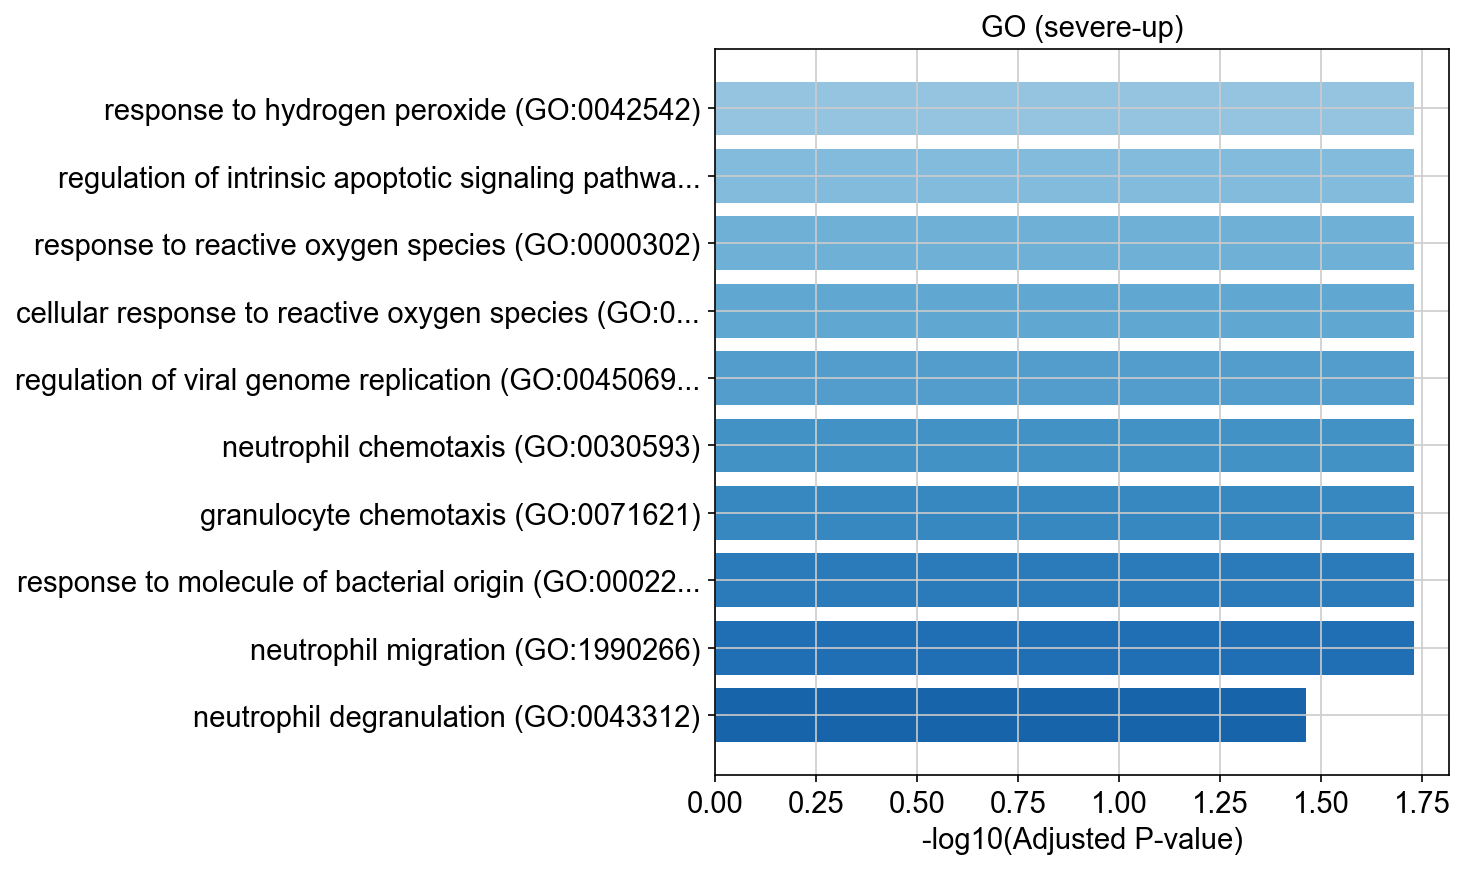

Source data for this figure (header and first rows):
Gene_set, Term, Overlap, P-value, Adjusted P-value, Old P-value, Old Adjusted P-value, Odds Ratio, Combined Score, Genes
GO_Biological_Process_2021, response to hydrogen peroxide (GO:004254…, 2/49, 0.0003189, 0.01862, 0, 0, 94.29, 759.1, PPIF;HBB
GO_Biological_Process_2021, regulation of intrinsic apoptotic signal…, 2/52, 0.0003592, 0.01862, 0, 0, 88.62, 702.9, PPIF;S100A8
GO_Biological_Process_2021, response to reactive oxygen species (GO:…, 2/59, 0.0004626, 0.01862, 0, 0, 77.71, 596.7, NCF1;HBB
GO_Biological_Process_2021, cellular response to reactive oxygen spe…, 2/63, 0.0005273, 0.01862, 0, 0, 72.6, 547.9, NCF1;PPIF
GO_Biological_Process_2021, regulation of viral genome replication (…, 2/67, 0.0005963, 0.01862, 0, 0, 68.12, 505.7, ISG20;CXCL8
GO_Biological_Process_2021, neutrophil chemotaxis (GO:0030593), 2/70, 0.0006507, 0.01862, 0, 0, 65.1, 477.7, CXCL8;S100A8
GO_Biological_Process_2021, granulocyte chemotaxis (GO:0071621), 2/73, 0.0007075, 0.01862, 0, 0, 62.34, 452.2, CXCL8;S100A8
GO_Biological_Process_2021, response to molecule of bacterial origin…, 2/73, 0.0007075, 0.01862, 0, 0, 62.34, 452.2, CXCL8;S100A8
GO_Biological_Process_2021, neutrophil migration (GO:1990266), 2/77, 0.0007868, 0.01862, 0, 0, 59, 421.7, CXCL8;S100A8
GO_Biological_Process_2021, neutrophil degranulation (GO:0043312), 3/481, 0.001975, 0.03442, 0, 0, 15.31, 95.32, SELL;HBB;S100A8
GO_Biological_Process_2021, neutrophil activation involved in immune…, 3/485, 0.002022, 0.03442, 0, 0, 15.18, 94.15, SELL;HBB;S100A8
GO_Biological_Process_2021, neutrophil mediated immunity (GO:0002446…, 3/488, 0.002058, 0.03442, 0, 0, 15.08, 93.28, SELL;HBB;S100A8
GO_Biological_Process_2021, cellular response to metal ion (GO:00712…, 2/131, 0.002253, 0.03442, 0, 0, 34.21, 208.5, NCF1;PPIF
GO_Biological_Process_2021, receptor-mediated endocytosis (GO:000689…, 2/143, 0.002676, 0.03442, 0, 0, 31.28, 185.3, CXCL8;HBB
GO_Biological_Process_2021, negative regulation of cellular respirat…, 1/5, 0.002747, 0.03442, 0, 0, 499.6, 2946, PPIF
GO_Biological_Process_2021, DNA catabolic process, exonucleolytic (G…, 1/5, 0.002747, 0.03442, 0, 0, 499.6, 2946, ISG20
GO_Biological_Process_2021, peptidyl-cysteine S-nitrosylation (GO:00…, 1/5, 0.002747, 0.03442, 0, 0, 499.6, 2946, S100A8
GO_Biological_Process_2021, skeletal system development (GO:0001501), 2/158, 0.003255, 0.0351, 0, 0, 28.25, 161.8, VCAN;ETS2
GO_Biological_Process_2021, response to lipopolysaccharide (GO:00324…, 2/159, 0.003295, 0.0351, 0, 0, 28.07, 160.4, CXCL8;S100A8
GO_Biological_Process_2021, negative regulation of transporter activ…, 1/6, 0.003296, 0.0351, 0, 0, 399.7, 2284, PPIF
GO_Biological_Process_2021, oxygen transport (GO:0015671), 1/7, 0.003844, 0.03722, 0, 0, 333.1, 1852, HBB
GO_Biological_Process_2021, regulation of entry of bacterium into ho…, 1/7, 0.003844, 0.03722, 0, 0, 333.1, 1852, CXCL8
GO_Biological_Process_2021, positive regulation of cellular biosynth…, 2/180, 0.0042, 0.03742, 0, 0, 24.73, 135.4, CXCL8;HBB
GO_Biological_Process_2021, regulation of proton transport (GO:00101…, 1/8, 0.004392, 0.03742, 0, 0, 285.5, 1549, PPIF
GO_Biological_Process_2021, leukocyte aggregation (GO:0070486), 1/8, 0.004392, 0.03742, 0, 0, 285.5, 1549, S100A8
GO_Biological_Process_2021, regulation of cell adhesion molecule pro…, 1/9, 0.00494, 0.03897, 0, 0, 249.8, 1326, CXCL8
GO_Biological_Process_2021, peptidyl-cysteine modification (GO:00181…, 1/9, 0.00494, 0.03897, 0, 0, 249.8, 1326, S100A8
GO_Biological_Process_2021, granulocyte activation (GO:0036230), 1/10, 0.005488, 0.04029, 0, 0, 222.0, 1156, CXCL8
GO_Biological_Process_2021, positive regulation of epidermal growth …, 1/11, 0.006035, 0.04029, 0, 0, 199.8, 1021, NCF1
GO_Biological_Process_2021, PERK-mediated unfolded protein response …, 1/11, 0.006035, 0.04029, 0, 0, 199.8, 1021, CXCL8
GO_Biological_Process_2021, induction of positive chemotaxis (GO:005…, 1/11, 0.006035, 0.04029, 0, 0, 199.8, 1021, CXCL8
GO_Biological_Process_2021, gas transport (GO:0015669), 1/12, 0.006582, 0.04029, 0, 0, 181.6, 912.3, HBB
GO_Biological_Process_2021, dermatan sulfate biosynthetic process (G…, 1/12, 0.006582, 0.04029, 0, 0, 181.6, 912.3, VCAN
GO_Biological_Process_2021, inflammatory response (GO:0006954), 2/230, 0.006763, 0.04029, 0, 0, 19.26, 96.23, CXCL8;S100A8
GO_Biological_Process_2021, chondroitin sulfate catabolic process (G…, 1/13, 0.007129, 0.04029, 0, 0, 166.5, 823, VCAN
GO_Biological_Process_2021, dermatan sulfate metabolic process (GO:0…, 1/13, 0.007129, 0.04029, 0, 0, 166.5, 823, VCAN
GO_Biological_Process_2021, DNA catabolic process (GO:0006308), 1/13, 0.007129, 0.04029, 0, 0, 166.5, 823, ISG20
GO_Biological_Process_2021, renal absorption (GO:0070293), 1/14, 0.007675, 0.04029, 0, 0, 153.7, 748.3, HBB
GO_Biological_Process_2021, superoxide anion generation (GO:0042554), 1/15, 0.008221, 0.04029, 0, 0, 142.7, 685, NCF1
GO_Biological_Process_2021, dermatan sulfate proteoglycan biosynthet…, 1/15, 0.008221, 0.04029, 0, 0, 142.7, 685, VCAN
GO_Biological_Process_2021, integrated stress response signaling (GO…, 1/15, 0.008221, 0.04029, 0, 0, 142.7, 685, CXCL8
GO_Biological_Process_2021, cellular response to arsenic-containing …, 1/15, 0.008221, 0.04029, 0, 0, 142.7, 685, PPIF
GO_Biological_Process_2021, neutrophil activation (GO:0042119), 1/16, 0.008767, 0.04029, 0, 0, 133.2, 630.7, CXCL8
GO_Biological_Process_2021, regulation of oxidative phosphorylation …, 1/16, 0.008767, 0.04029, 0, 0, 133.2, 630.7, PPIF
GO_Biological_Process_2021, negative regulation of release of cytoch…, 1/16, 0.008767, 0.04029, 0, 0, 133.2, 630.7, PPIF
GO_Biological_Process_2021, negative regulation of ATP metabolic pro…, 1/17, 0.009313, 0.04029, 0, 0, 124.8, 583.8, PPIF
GO_Biological_Process_2021, negative regulation of ATPase activity (…, 1/17, 0.009313, 0.04029, 0, 0, 124.8, 583.8, PPIF
GO_Biological_Process_2021, positive regulation of positive chemotax…, 1/17, 0.009313, 0.04029, 0, 0, 124.8, 583.8, CXCL8
GO_Biological_Process_2021, negative regulation of cation transmembr…, 1/18, 0.009858, 0.04029, 0, 0, 117.5, 542.7, PPIF
GO_Biological_Process_2021, leukocyte tethering or rolling (GO:00509…, 1/18, 0.009858, 0.04029, 0, 0, 117.5, 542.7, SELL
GO_Biological_Process_2021, regulation of single stranded viral RNA …, 1/18, 0.009858, 0.04029, 0, 0, 117.5, 542.7, CXCL8
GO_Biological_Process_2021, programmed necrotic cell death (GO:00973…, 1/18, 0.009858, 0.04029, 0, 0, 117.5, 542.7, PPIF
GO_Biological_Process_2021, positive regulation of neutrophil chemot…, 1/19, 0.0104, 0.04029, 0, 0, 111, 506.6, CXCL8
GO_Biological_Process_2021, leukocyte adhesion to vascular endotheli…, 1/19, 0.0104, 0.04029, 0, 0, 111, 506.6, SELL
GO_Biological_Process_2021, regulation of mitochondrial membrane per…, 1/19, 0.0104, 0.04029, 0, 0, 111, 506.6, PPIF
GO_Biological_Process_2021, modulation by symbiont of entry into hos…, 1/20, 0.01095, 0.04091, 0, 0, 105.1, 474.5, CXCL8
GO_Biological_Process_2021, embryonic digestive tract development (G…, 1/20, 0.01095, 0.04091, 0, 0, 105.1, 474.5, CXCL8
GO_Biological_Process_2021, chondroitin sulfate biosynthetic process…, 1/21, 0.01149, 0.04149, 0, 0, 99.84, 445.9, VCAN
GO_Biological_Process_2021, hydrogen peroxide catabolic process (GO:…, 1/21, 0.01149, 0.04149, 0, 0, 99.84, 445.9, HBB
GO_Biological_Process_2021, positive regulation of neutrophil migrat…, 1/22, 0.01204, 0.04203, 0, 0, 95.09, 420.3, CXCL8
... 153 more rows
